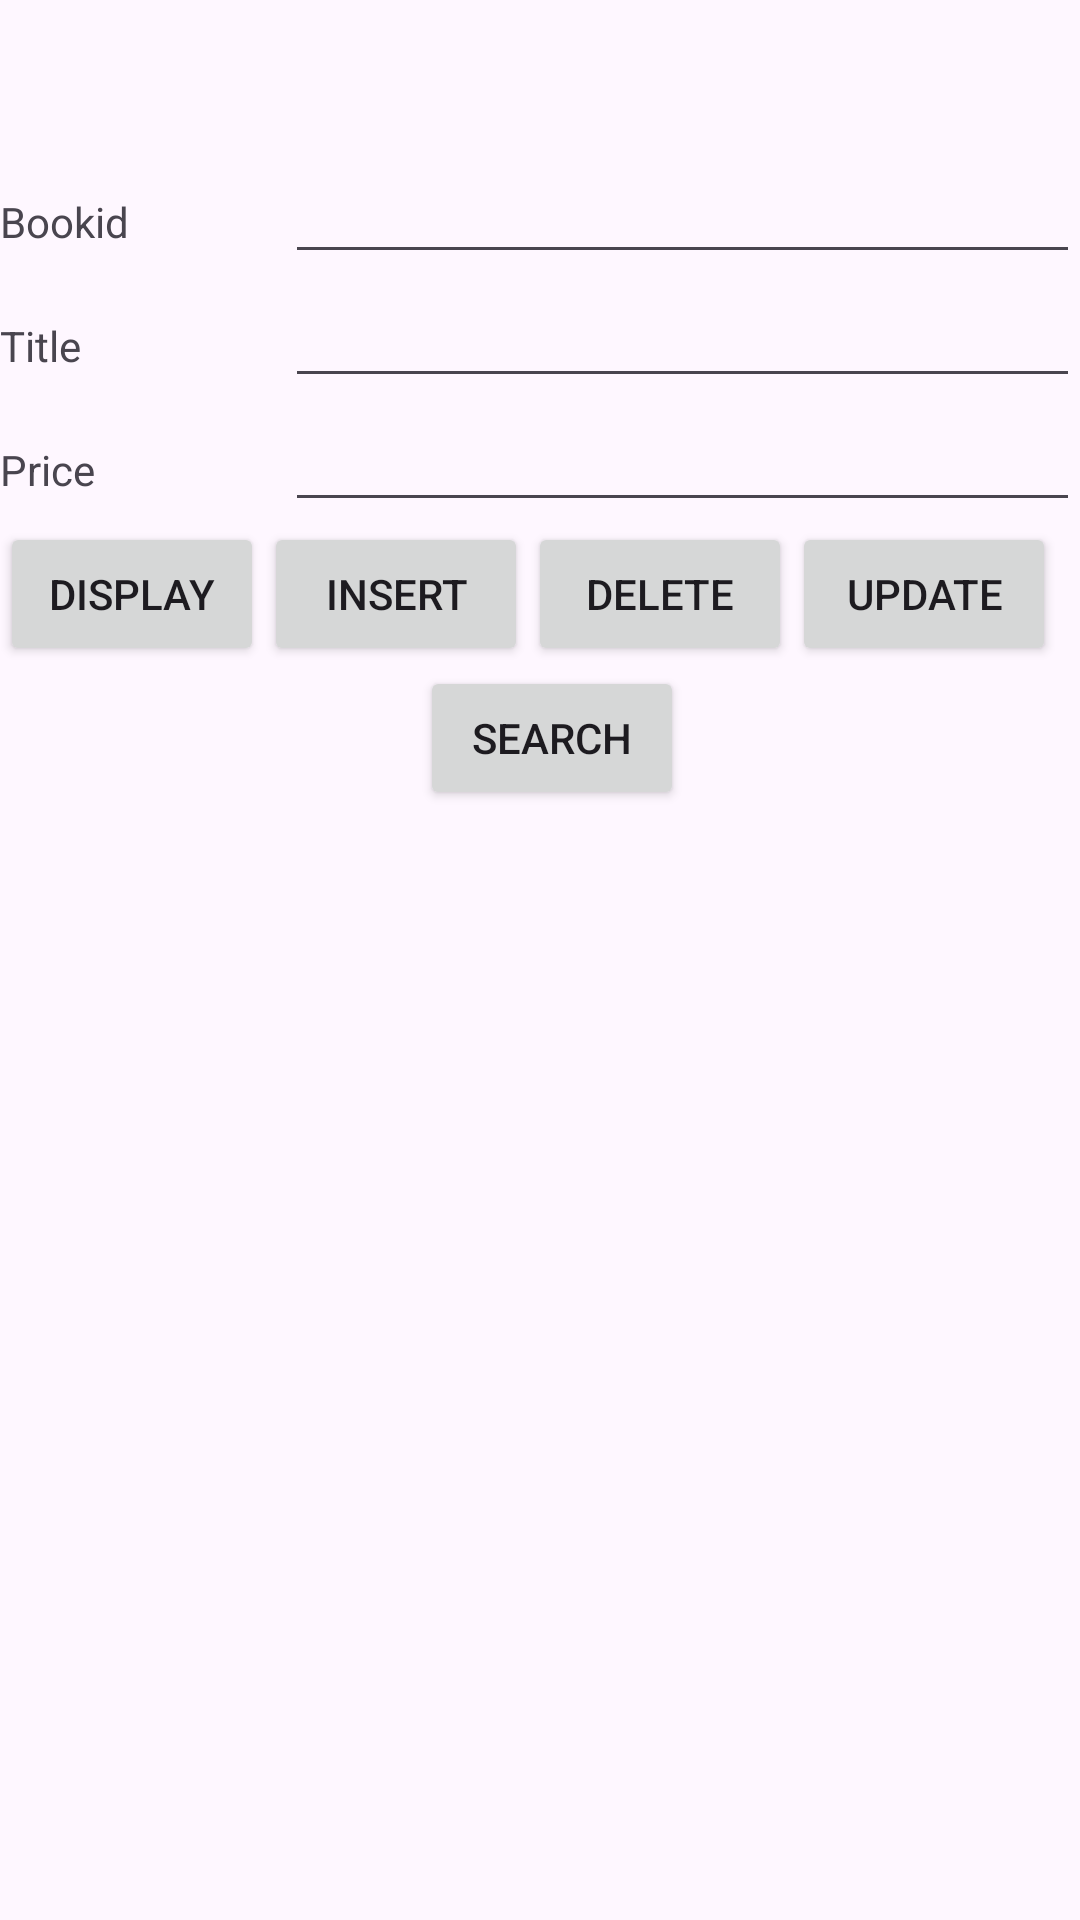

Reconstruct the res/layout file that produces this screen, plus the resources it refers to.
<!-- AndroidManifest.xml: application theme Theme.MyPhp -->
<!-- res/layout/activity_main.xml -->
<?xml version="1.0" encoding="utf-8"?>
<LinearLayout xmlns:android="http://schemas.android.com/apk/res/android"
    xmlns:app="http://schemas.android.com/apk/res-auto"
    xmlns:tools="http://schemas.android.com/tools"
    android:id="@+id/main"
    android:layout_width="match_parent"
    android:layout_height="match_parent"
    android:orientation="vertical"
    tools:context=".MainActivity" >

    <LinearLayout
        android:layout_width="match_parent"
        android:layout_height="wrap_content"
        android:layout_marginTop="50dp">


        <TextView
            android:id="@+id/textView1"
            android:layout_width="120px"
            android:layout_height="wrap_content"
            android:layout_weight="1"
            android:text="Bookid" />

        <EditText
            android:id="@+id/edtbid"
            android:layout_width="wrap_content"
            android:layout_height="wrap_content"
            android:layout_weight="1"
            android:ems="10"
            android:inputType="textPersonName"
            />
    </LinearLayout>
    <LinearLayout
        android:layout_width="match_parent"
        android:layout_height="wrap_content">


        <TextView
            android:id="@+id/textView2"
            android:layout_width="120px"
            android:layout_height="wrap_content"
            android:layout_weight="1"
            android:text="Title" />

        <EditText
            android:id="@+id/edttitle"
            android:layout_width="wrap_content"
            android:layout_height="wrap_content"
            android:layout_weight="1"
            android:ems="10"
            android:inputType="textPersonName"
            />
    </LinearLayout>
    <LinearLayout
        android:layout_width="match_parent"
        android:layout_height="wrap_content">


        <TextView
            android:id="@+id/textView3"
            android:layout_width="120px"
            android:layout_height="wrap_content"
            android:layout_weight="1"
            android:text="Price" />

        <EditText
            android:id="@+id/edtprice"
            android:layout_width="wrap_content"
            android:layout_height="wrap_content"
            android:layout_weight="1"
            android:ems="10"
            android:inputType="textPersonName"
            />
    </LinearLayout>
    <LinearLayout
        android:layout_width="match_parent"
        android:layout_height="wrap_content"
        android:orientation="horizontal"
        >


        <Button
            android:id="@+id/btndisp"
            android:layout_width="wrap_content"
            android:layout_height="wrap_content"

            android:onClick="ondisplay"
            android:text="display" />


        <Button
            android:id="@+id/button"
            android:layout_width="wrap_content"
            android:layout_height="wrap_content"

            android:text="Insert"
            android:onClick="onInsert"
            />
        <Button
            android:id="@+id/btndelete"
            android:layout_width="wrap_content"
            android:layout_height="wrap_content"

            android:text="Delete"
            android:onClick="onDelete"
            />
        <Button
            android:id="@+id/btnupdate"
            android:layout_width="wrap_content"
            android:layout_height="wrap_content"

            android:text="Update"
            android:onClick="onUpdate"
            />

    </LinearLayout>
    <LinearLayout
        android:layout_width="match_parent"
        android:layout_height="wrap_content"
        android:orientation="horizontal"
        >

        <Button
            android:id="@+id/btnSearch"
            android:layout_width="wrap_content"
            android:layout_height="wrap_content"
            android:layout_marginLeft="20px"
            android:layout_marginRight="200dp"
            android:onClick="onSearch"
            android:text="Search"
            android:layout_marginStart="140dp"/>
    </LinearLayout>

    <ListView
        android:id="@+id/listview1"
        android:layout_width="match_parent"
        android:layout_height="match_parent" />



</LinearLayout>
<!-- resources referenced by this layout -->
<resources>
  <style name="Theme.MyPhp" parent="Base.Theme.MyPhp" />
  <style name="Base.Theme.MyPhp" parent="Theme.Material3.DayNight.NoActionBar">
          
          
      </style>
</resources>
